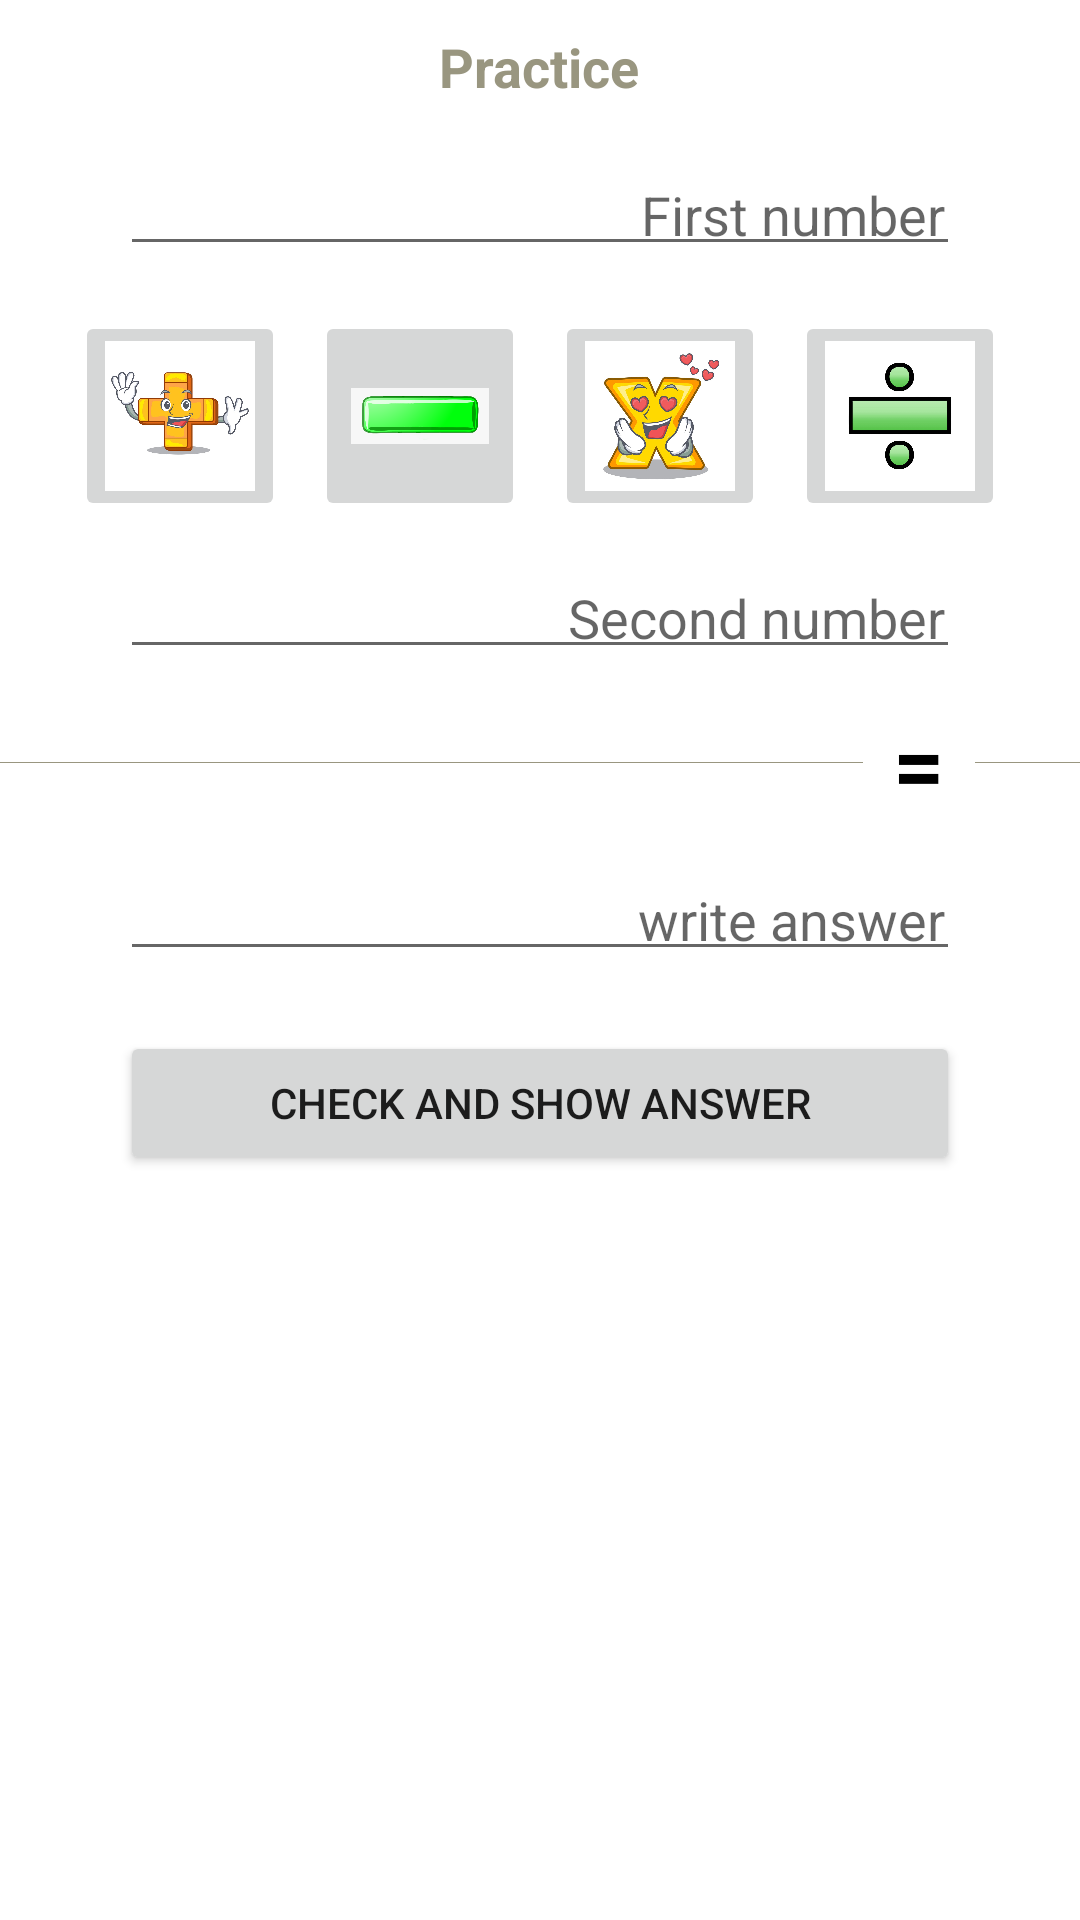

Reconstruct the res/layout file that produces this screen, plus the resources it refers to.
<!-- AndroidManifest.xml: application theme Theme.LearnAndGrow -->
<!-- res/layout/fragment_practice.xml -->
<?xml version="1.0" encoding="utf-8"?>
<ScrollView xmlns:android="http://schemas.android.com/apk/res/android"
    xmlns:tools="http://schemas.android.com/tools"
    android:layout_width="match_parent"
    android:layout_height="wrap_content"
    android:orientation="vertical"
    tools:context=".fragment.PracticeFragment">

    <LinearLayout
        android:layout_width="match_parent"
        android:layout_height="wrap_content"
        android:orientation="vertical"
        tools:context=".fragment.PracticeFragment">

        <TextView
            android:layout_width="wrap_content"
            android:layout_height="wrap_content"
            android:layout_gravity="center"
            android:layout_marginTop="10dp"
            android:text="Practice"
            android:textColor="@color/jerry"
            android:textSize="18sp"
            android:textStyle="bold" />

        <EditText
            android:id="@+id/num1"
            android:layout_width="match_parent"
            android:layout_height="wrap_content"
            android:layout_marginStart="40dp"
            android:layout_marginTop="20dp"
            android:layout_marginEnd="40dp"
            android:gravity="end"
            android:hint="@string/first_number"
            android:inputType="number|text"
            android:padding="5dp" />

        <LinearLayout
            android:id="@+id/operationWrapper"
            android:layout_width="match_parent"
            android:layout_height="wrap_content"
            android:layout_marginTop="15dp"
            android:gravity="center"
            android:orientation="horizontal">

            <ImageButton
                android:id="@+id/plus"
                android:layout_width="70dp"
                android:layout_height="70dp"
                android:layout_marginEnd="10dp"
                android:scaleType="centerCrop"
                android:src="@drawable/add" />

            <ImageButton
                android:id="@+id/minus"
                android:layout_width="70dp"
                android:layout_height="70dp"
                android:layout_marginEnd="10dp"
                android:scaleType="fitCenter"
                android:src="@drawable/minus" />


            <ImageButton
                android:id="@+id/multiply"
                android:layout_width="70dp"
                android:layout_height="70dp"
                android:layout_marginEnd="10dp"
                android:scaleType="centerCrop"
                android:src="@drawable/multi" />


            <ImageButton
                android:id="@+id/division"
                android:layout_width="70dp"
                android:layout_height="70dp"
                android:scaleType="centerCrop"
                android:src="@drawable/div" />

        </LinearLayout>

        <RelativeLayout
            android:layout_width="match_parent"
            android:layout_height="wrap_content">

            <TextView
                android:id="@+id/operation"
                android:layout_width="wrap_content"
                android:layout_height="wrap_content"
                android:layout_marginStart="10dp"
                android:layout_marginTop="5dp"
                android:padding="5dp"
                android:textColor="@color/black"
                android:textSize="30sp"
                android:textStyle="bold" />

            <EditText
                android:id="@+id/num2"
                android:layout_width="match_parent"
                android:layout_height="wrap_content"
                android:layout_marginStart="40dp"
                android:layout_marginTop="15dp"
                android:layout_marginEnd="40dp"
                android:gravity="end"
                android:hint="@string/second_number"
                android:inputType="number|text"
                android:padding="5dp" />
        </RelativeLayout>

        <RelativeLayout
            android:layout_width="match_parent"
            android:layout_height="wrap_content">

            <View
                android:id="@+id/view1"
                android:layout_width="match_parent"
                android:layout_height="0.1dp"
                android:layout_centerVertical="true"
                android:layout_marginEnd="5dp"
                android:layout_toStartOf="@+id/equalTo"
                android:background="@color/jerry" />

            <TextView
                android:id="@+id/equalTo"
                android:layout_width="wrap_content"
                android:layout_height="wrap_content"
                android:layout_centerVertical="true"
                android:layout_toStartOf="@+id/view2"
                android:padding="5dp"
                android:text="@string/equal"
                android:textColor="@color/black"
                android:textSize="30sp"
                android:textStyle="bold" />

            <View
                android:id="@+id/view2"
                android:layout_width="35dp"
                android:layout_height="0.1dp"
                android:layout_alignParentEnd="true"
                android:layout_centerVertical="true"
                android:layout_marginStart="5dp"
                android:background="@color/jerry" />

        </RelativeLayout>

        <EditText
            android:id="@+id/userAnswer"
            android:layout_width="match_parent"
            android:layout_height="wrap_content"
            android:layout_marginStart="40dp"
            android:layout_marginTop="10dp"
            android:layout_marginEnd="40dp"
            android:gravity="end"
            android:hint="write answer"
            android:inputType="number|text"
            android:padding="5dp" />

        <Button
            android:id="@+id/checkAndShowAnswer"
            android:layout_width="match_parent"
            android:layout_height="wrap_content"
            android:layout_marginStart="40dp"
            android:layout_marginTop="20dp"
            android:layout_marginEnd="40dp"
            android:padding="12dp"
            android:text="check and Show Answer" />

        <RelativeLayout
            android:layout_width="match_parent"
            android:layout_height="wrap_content"
            android:layout_marginStart="40dp"
            android:layout_marginTop="20dp"
            android:layout_marginEnd="40dp"
            android:padding="5dp">

            <TextView
                android:id="@+id/correctAnswer"
                android:layout_width="wrap_content"
                android:layout_height="match_parent"
                android:layout_marginEnd="10dp"
                android:layout_toStartOf="@+id/showAnswer"
                android:text="@string/correct_answer"
                android:textColor="@color/jerry"
                android:textSize="19sp"
                android:textStyle="bold"
                android:visibility="invisible" />

            <TextView
                android:id="@+id/showAnswer"
                android:layout_width="wrap_content"
                android:layout_height="match_parent"
                android:layout_alignParentEnd="true"
                android:textColor="@color/black"
                android:textSize="19sp"
                android:textStyle="bold" />
        </RelativeLayout>

    </LinearLayout>
</ScrollView>
<!-- resources referenced by this layout -->
<resources>
  <color name="black">#FF000000</color>
  <color name="jerry">#999680</color>
  <!-- drawable add: jpg bitmap (drawable-v24, 96137 bytes) -->
  <!-- drawable div: jpg bitmap (drawable-v24, 79239 bytes) -->
  <!-- drawable minus: png bitmap (drawable-v24, 43176 bytes) -->
  <!-- drawable multi: jpg bitmap (drawable-v24, 132180 bytes) -->
  <string name="correct_answer">Correct Answer =</string>
  <string name="equal">=</string>
  <string name="first_number">First number</string>
  <string name="second_number">Second number</string>
  <style name="Theme.LearnAndGrow" parent="Theme.MaterialComponents.Light.NoActionBar">
          
          <item name="colorPrimary">@color/purple_500</item>
          <item name="colorPrimaryVariant">@color/purple_700</item>
          <item name="colorOnPrimary">@color/white</item>
          
          <item name="colorSecondary">@color/teal_200</item>
          <item name="colorSecondaryVariant">@color/teal_700</item>
          <item name="colorOnSecondary">@color/black</item>
          
          <item name="android:statusBarColor" tools:targetApi="l">?attr/colorPrimaryVariant</item>
          
      </style>
  <color name="purple_500">#AF9D83</color>
  <color name="purple_700">#999680</color>
  <color name="white">#FFFFFFFF</color>
  <color name="teal_200">#FF03DAC5</color>
  <color name="teal_700">#FF018786</color>
</resources>
